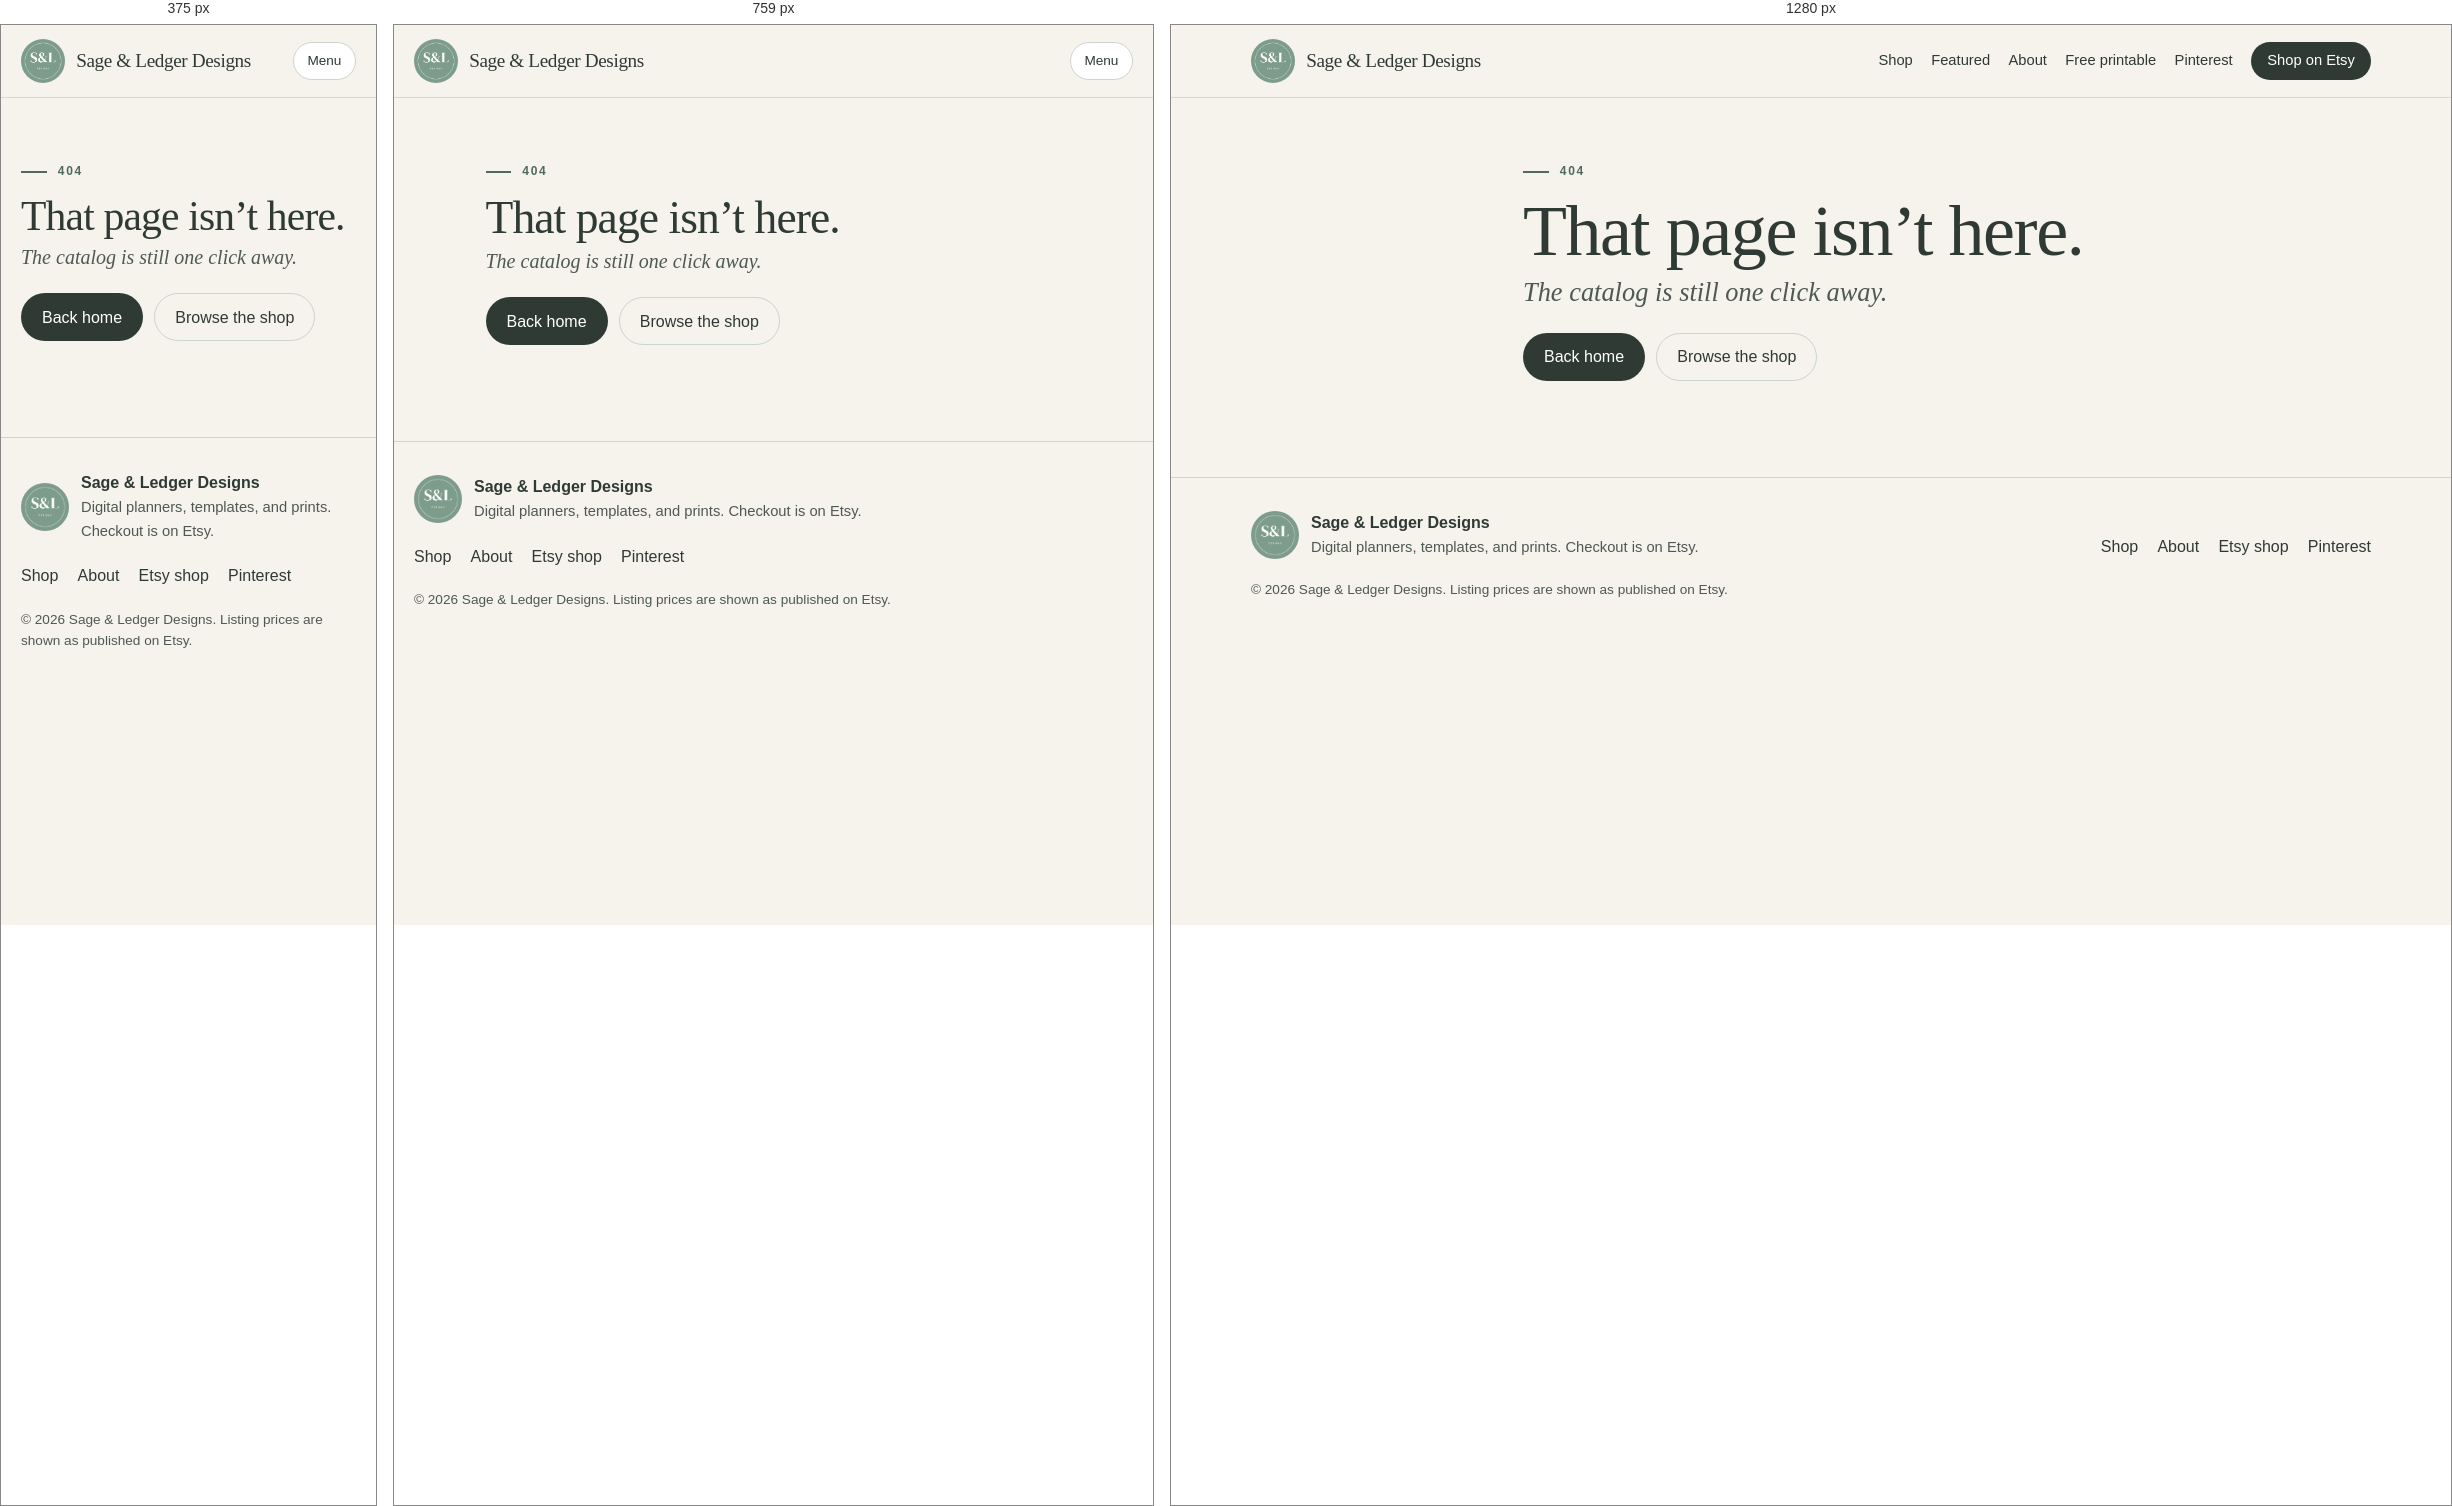
Rendered at 375 px, 759 px and 1280 px, left to right.

<!-- file: 404.html -->
<!DOCTYPE html>
<html lang="en">
<head>
  <meta charset="utf-8">
  <meta name="viewport" content="width=device-width, initial-scale=1">
  <title>Page not found | Sage &amp; Ledger Designs</title>
  <meta name="description" content="That page is not on the Sage &amp; Ledger Designs catalog.">
  <meta name="robots" content="noindex">
  <link rel="canonical" href="https://shawnroy1988.github.io/sageandledgerdesigns/404.html">
  <meta name="theme-color" content="#7E9C8A">
  <meta property="og:site_name" content="Sage & Ledger Designs">
  <meta property="og:type" content="website">
  <meta property="og:title" content="Page not found | Sage &amp; Ledger Designs">
  <meta property="og:description" content="That page is not on the Sage &amp; Ledger Designs catalog.">
  <meta property="og:url" content="https://shawnroy1988.github.io/sageandledgerdesigns/404.html">
  <meta property="og:image" content="https://shawnroy1988.github.io/sageandledgerdesigns/brand/header.webp">
  <meta property="og:image:alt" content="Sage & Ledger Designs">
  <meta name="twitter:card" content="summary_large_image">
  <meta name="twitter:title" content="Page not found | Sage &amp; Ledger Designs">
  <meta name="twitter:description" content="That page is not on the Sage &amp; Ledger Designs catalog.">
  <meta name="twitter:image" content="https://shawnroy1988.github.io/sageandledgerdesigns/brand/header.webp">
  <link rel="icon" href="favicon.ico" sizes="32x32">
  <link rel="icon" href="brand/logo-512.png" type="image/png">
  <link rel="apple-touch-icon" href="apple-touch-icon.png">
  <link rel="preconnect" href="https://fonts.googleapis.com">
  <link rel="preconnect" href="https://fonts.gstatic.com" crossorigin>
  <link href="https://fonts.googleapis.com/css2?family=DM+Serif+Display:ital@0;1&amp;family=Poppins:ital,wght@0,400;0,500;0,600;1,400&amp;display=swap" rel="stylesheet">
  <link rel="stylesheet" href="css/styles.css">
  <script type="application/ld+json">
{
  "@context": "https://schema.org",
  "@type": "Organization",
  "name": "Sage & Ledger Designs",
  "url": "https://shawnroy1988.github.io/sageandledgerdesigns/",
  "logo": "https://shawnroy1988.github.io/sageandledgerdesigns/brand/logo-512.png",
  "sameAs": [
    "https://sageandledgerdesigns.etsy.com/",
    "https://www.pinterest.com/shawnroy1988/"
  ]
}
</script>
</head>
<body>
<a class="skip" href="#main">Skip to content</a>
<header class="site-header">
  <div class="header-inner">
    <a class="brand" href="index.html">
      <img src="brand/logo.webp" alt="" width="1000" height="1000">
      <span>Sage &amp; Ledger Designs</span>
    </a>
    <button class="nav-toggle" type="button" data-nav-toggle aria-expanded="false" aria-controls="site-nav">Menu</button>
    <nav id="site-nav" class="site-nav" aria-label="Primary">
      <a href="shop.html">Shop</a>
      <a href="index.html#featured">Featured</a>
      <a href="about.html">About</a>
      <a href="index.html#free-printable">Free printable</a>
      <a href="https://www.pinterest.com/shawnroy1988/" target="_blank" rel="noopener">Pinterest<span class="visually-hidden"> (opens in a new tab)</span></a>
      <a class="btn btn-ink btn-small" href="https://sageandledgerdesigns.etsy.com/" target="_blank" rel="noopener">Shop on Etsy<span class="visually-hidden"> (opens in a new tab)</span></a>
    </nav>
  </div>
</header>
<main id="main">
<section class="wrap page-404">
  <p class="eyebrow">404</p>
  <h1>That page isn’t here.</h1>
  <p class="lede">The catalog is still one click away.</p>
  <div class="hero-actions">
    <a class="btn btn-ink" href="index.html">Back home</a>
    <a class="btn btn-ghost" href="shop.html">Browse the shop</a>
  </div>
</section>
</main>
<footer class="site-footer">
  <div class="wrap footer-grid">
    <div class="footer-brand">
      <img src="brand/logo.webp" alt="" width="1000" height="1000">
      <div>
        <strong>Sage &amp; Ledger Designs</strong>
        <p>Digital planners, templates, and prints. Checkout is on Etsy.</p>
      </div>
    </div>
    <nav class="footer-nav" aria-label="Footer">
      <a href="shop.html">Shop</a>
      <a href="about.html">About</a>
      <a href="https://sageandledgerdesigns.etsy.com/" target="_blank" rel="noopener">Etsy shop<span class="visually-hidden"> (opens in a new tab)</span></a>
      <a href="https://www.pinterest.com/shawnroy1988/" target="_blank" rel="noopener">Pinterest<span class="visually-hidden"> (opens in a new tab)</span></a>
    </nav>
    <p class="legal">© 2026 Sage &amp; Ledger Designs. Listing prices are shown as published on Etsy.</p>
  </div>
</footer>
<script src="js/site.js"></script>
</body>
</html>


/* @media block from styles.css */
@media (min-width: 640px) {
  .cat-grid,
  .steps {
    grid-template-columns: 1fr 1fr;
  }

  .grid {
    grid-template-columns: 1fr 1fr;
  }

  .hero-collage a:nth-child(n + 2) {
    display: block;
  }

  .hero-collage {
    grid-template-columns: 1fr 1fr;
  }

  .hero-collage a:first-child {
    grid-column: 1 / -1;
  }
}

/* @media block from styles.css */
@media (min-width: 880px) {
  .nav-toggle {
    display: none;
  }

  .hero {
    grid-template-columns: 1.05fr 0.95fr;
    align-items: center;
    padding: 3.2rem 0 1.5rem;
  }

  .feature {
    grid-template-columns: 1.15fr 0.85fr;
    align-items: center;
    gap: 1.5rem;
    padding: 1rem;
  }

  .feature-flip .feature-gallery {
    order: 2;
  }

  .cat-grid {
    grid-template-columns: 1fr 1fr 1fr;
  }

  .steps {
    grid-template-columns: 1fr 1fr 1fr;
  }

  .signup {
    grid-template-columns: 1.15fr 0.85fr;
    align-items: center;
    padding: 2rem;
  }

  .grid {
    grid-template-columns: 1fr 1fr 1fr;
  }

  .product {
    grid-template-columns: 1.15fr 0.85fr;
    align-items: start;
    gap: 2rem;
  }

  .product-info {
    position: sticky;
    top: calc(var(--header) + 1rem);
  }

  .footer-grid {
    grid-template-columns: 1.4fr 1fr;
    align-items: end;
  }

  .footer-nav {
    justify-content: flex-end;
  }
}

/* @media block from styles.css */
@media (max-width: 879px) {
  .nav-toggle {
    display: inline-flex;
  }

  .site-nav {
    display: none;
    width: 100%;
    flex-direction: column;
    align-items: stretch;
    gap: 0.35rem;
    padding-bottom: 0.6rem;
  }

  .site-nav.is-open {
    display: flex;
  }

  .site-nav a {
    padding: 0.45rem 0;
  }

  .site-nav .btn {
    margin-top: 0.3rem;
  }
}